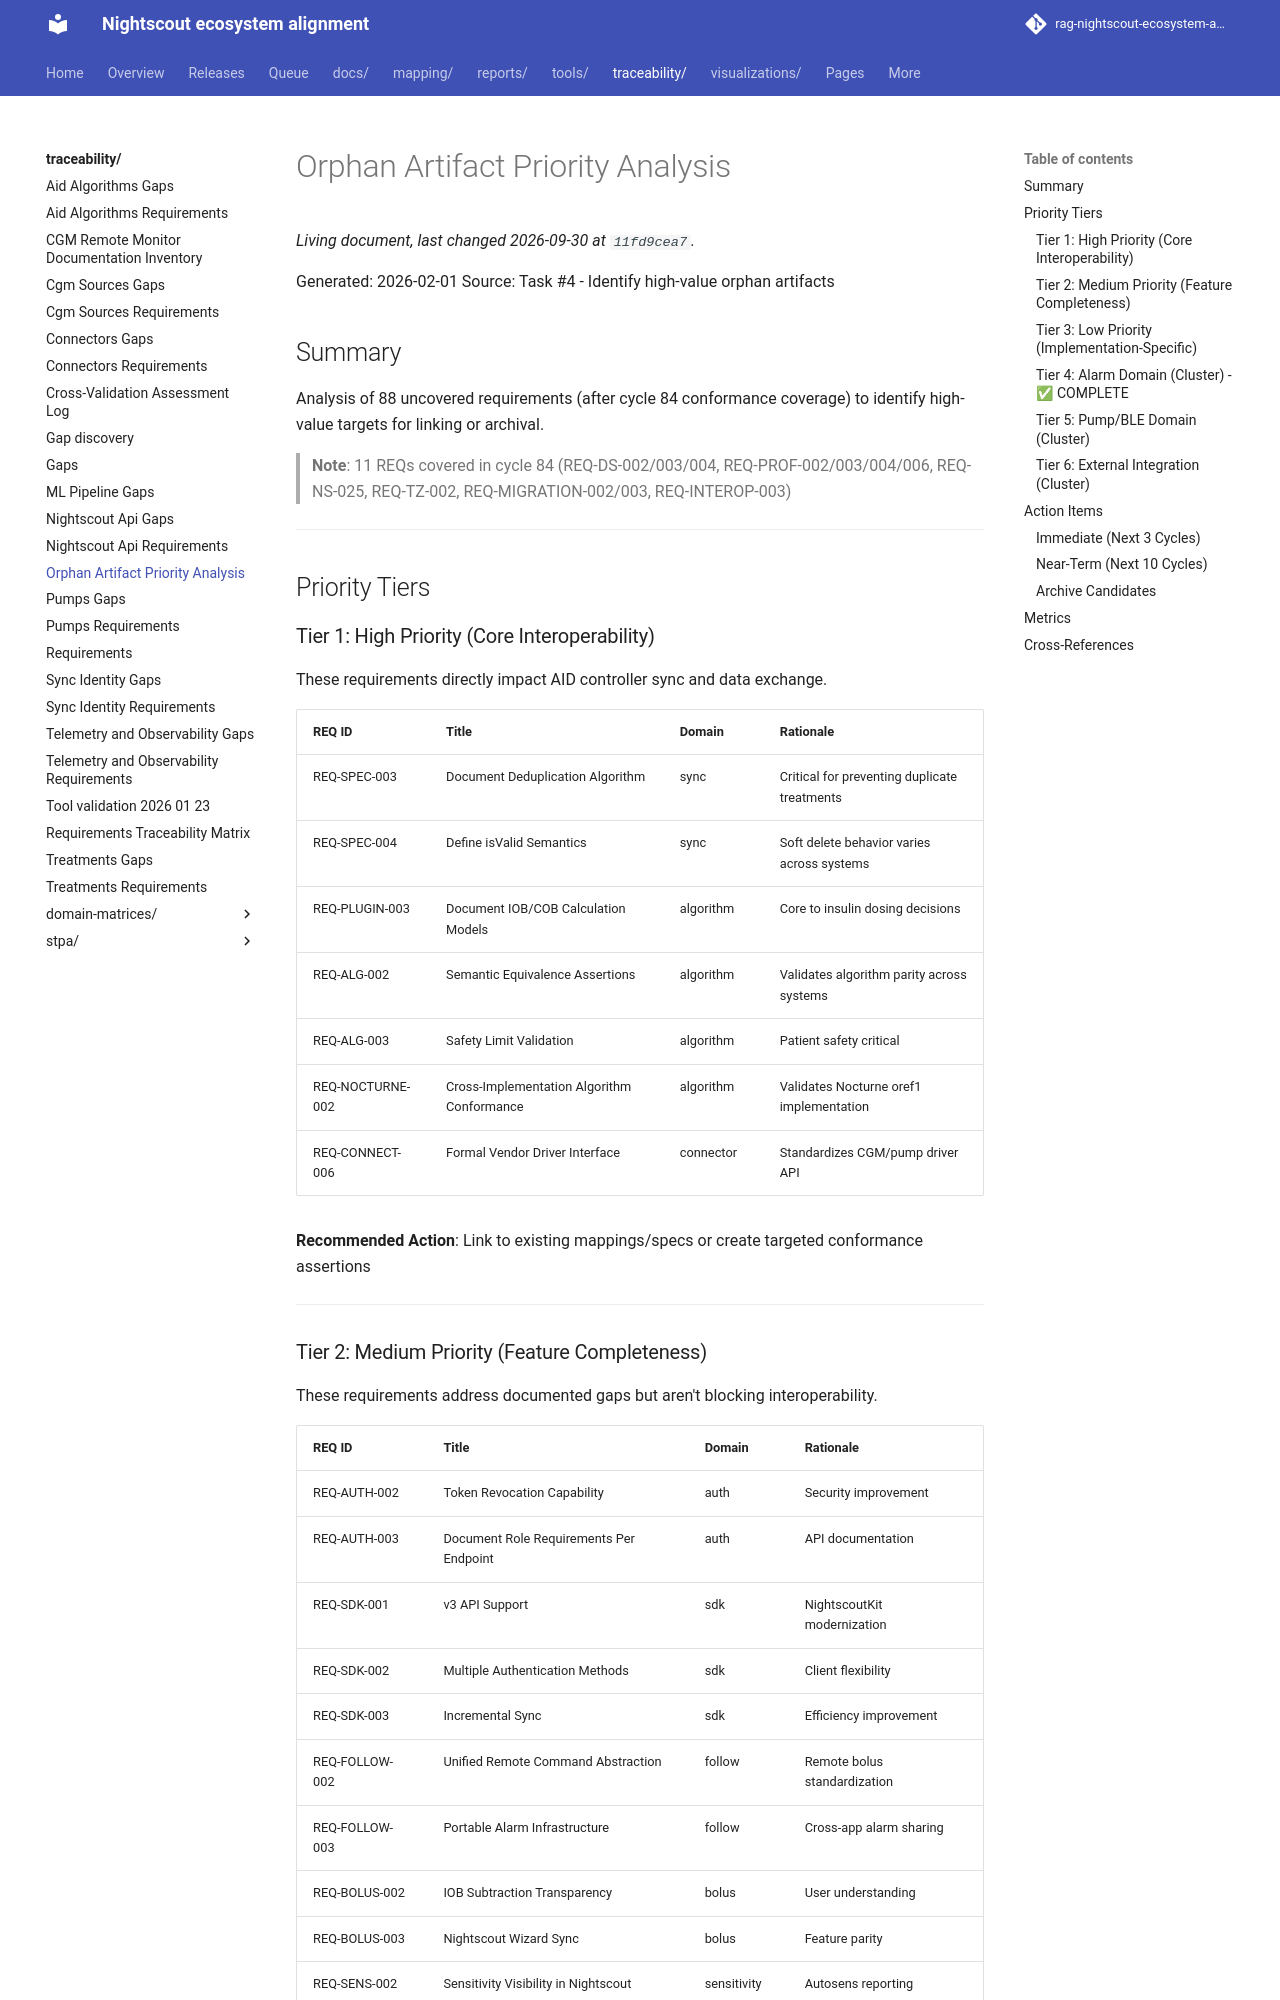

repository: bewest/rag-nightscout-ecosystem-alignment · page: traceability/orphan-artifact-priorities.html · generator: mkdocs

# Orphan Artifact Priority Analysis

Generated: 2026-02-01
Source: Task #4 - Identify high-value orphan artifacts

## Summary

Analysis of 88 uncovered requirements (after cycle 84 conformance coverage) to identify high-value targets for linking or archival.

> **Note**: 11 REQs covered in cycle 84 (REQ-DS-002/003/004, REQ-PROF-002/003/004/006, REQ-NS-025, REQ-TZ-002, REQ-MIGRATION-002/003, REQ-INTEROP-003)

---

## Priority Tiers

### Tier 1: High Priority (Core Interoperability)

These requirements directly impact AID controller sync and data exchange.

| REQ ID | Title | Domain | Rationale |
|--------|-------|--------|-----------|
| REQ-SPEC-003 | Document Deduplication Algorithm | sync | Critical for preventing duplicate treatments |
| REQ-SPEC-004 | Define isValid Semantics | sync | Soft delete behavior varies across systems |
| REQ-PLUGIN-003 | Document IOB/COB Calculation Models | algorithm | Core to insulin dosing decisions |
| REQ-ALG-002 | Semantic Equivalence Assertions | algorithm | Validates algorithm parity across systems |
| REQ-ALG-003 | Safety Limit Validation | algorithm | Patient safety critical |
| REQ-NOCTURNE-002 | Cross-Implementation Algorithm Conformance | algorithm | Validates Nocturne oref1 implementation |
| REQ-CONNECT-006 | Formal Vendor Driver Interface | connector | Standardizes CGM/pump driver API |

**Recommended Action**: Link to existing mappings/specs or create targeted conformance assertions

---
